Run: headless pygame with SDL's dummy video driver; simulated clock (each Clock.tick advances the game by its frame time, no real sleeping); random seed 0; keys injected as events and as key.get_pressed() state; no mouse input; restart key R tapped at the start of phases 3 and 4.
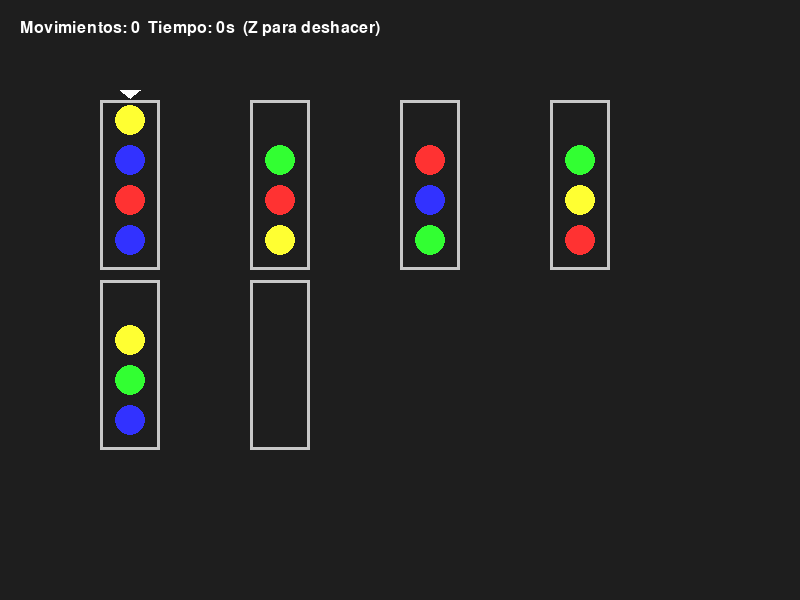
Frame 1 of 4 · flips 1–60 · no input
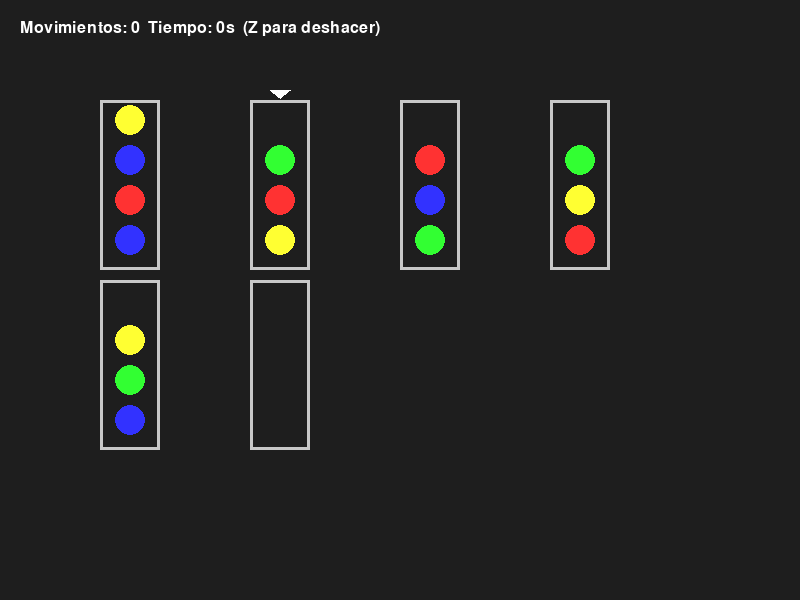
Frame 2 of 4 · flips 61–180 · tapped SPACE, RETURN · held RIGHT (→), D
Frame 3 of 4 · flips 181–300 · tapped R · held DOWN (↓), S · screen unchanged from frame 2, image omitted
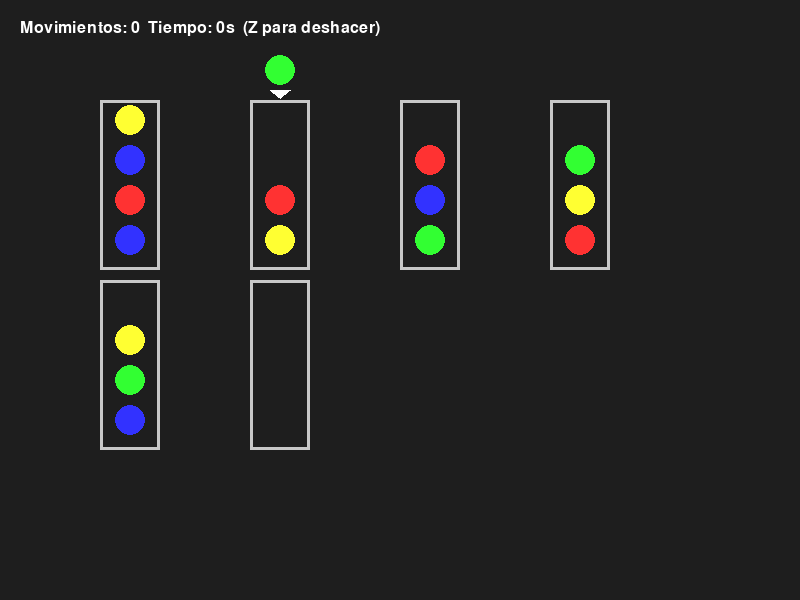
Frame 4 of 4 · flips 301–420 · tapped R · held LEFT (←), A, UP (↑), W

The pygame program that drew these frames:

import pygame
import random
import time
import copy  # Necesario para clonar el estado de los tubos

# --- CONFIGURACIÓN ---
T = 6
N = 4
COLORS_LIST = [
    (255, 50, 50),   # Rojo
    (50, 255, 50),   # Verde
    (50, 50, 255),   # Azul
    (255, 255, 50),  # Amarillo
]
TUBES_PER_ROW = 4
WIDTH, HEIGHT = 800, 600
FPS = 60

class BubbleSortGame:
    def __init__(self):
        pygame.init()
        self.screen = pygame.display.set_mode((WIDTH, HEIGHT))
        pygame.display.set_caption("Bubble Sort Game - con sistema Undo")
        self.font = pygame.font.SysFont("Arial", 24)
        self.clock = pygame.time.Clock()
        self.reset_game()

    def reset_game(self):
        pool = []
        num_colors_needed = (T * N) // N - 1 
        self.colors = COLORS_LIST[:num_colors_needed]
        
        for c in self.colors:
            pool += [c] * N
        random.shuffle(pool)
        
        self.tubes = [[] for _ in range(T)]
        for i, ball in enumerate(pool):
            self.tubes[i % (T-1)].append(ball)
            
        self.selected = 0
        self.holding = None
        self.moves = 0
        self.start_time = time.time()
        self.game_over = False
        self.win = False
        
        # --- HISTORIAL PARA UNDO ---
        self.history = [] 

    def save_state(self):
        """Guarda una copia del estado actual antes de realizar una acción."""
        state = {
            'tubes': copy.deepcopy(self.tubes),
            'holding': self.holding,
            'moves': self.moves
        }
        self.history.append(state)
        # Limitar el historial a los últimos 50 movimientos para no saturar memoria
        if len(self.history) > 50:
            self.history.pop(0)

    def undo(self):
        """Revierte a la última acción guardada."""
        if self.history:
            last_state = self.history.pop()
            self.tubes = last_state['tubes']
            self.holding = last_state['holding']
            self.moves = last_state['moves']
            print("Acción revertida")
        else:
            print("No hay más movimientos para deshacer")

    def check_win(self):
        for t in self.tubes:
            if len(t) == 0: continue
            if len(t) < N or not all(c == t[0] for c in t):
                return False
        return True

    def can_move(self):
        if self.holding: return True
        for i, src in enumerate(self.tubes):
            if not src: continue
            ball = src[-1]
            for j, dst in enumerate(self.tubes):
                if i == j: continue
                # Es posible mover si el destino tiene sitio Y (está vacío o tiene el mismo color arriba)
                if len(dst) < N and (not dst or dst[-1] == ball):
                    return True
        return False

    def draw(self):
        self.screen.fill((30, 30, 30))
        
        timer = int(time.time() - self.start_time) if not self.game_over else self.final_time
        txt = self.font.render(f"Movimientos: {self.moves}  Tiempo: {timer}s  (Z para deshacer)", True, (255, 255, 255))
        self.screen.blit(txt, (20, 20))

        margin_x, margin_y = 100, 100
        spacing_x, spacing_y = 150, 180

        for i in range(T):
            row, col = i // TUBES_PER_ROW, i % TUBES_PER_ROW
            x, y = margin_x + col * spacing_x, margin_y + row * spacing_y
            pygame.draw.rect(self.screen, (200, 200, 200), (x, y, 60, N * 40 + 10), 3)
            
            if i == self.selected:
                pygame.draw.polygon(self.screen, (255, 255, 255), [(x+20, y-10), (x+40, y-10), (x+30, y-2)])
                if self.holding:
                    pygame.draw.circle(self.screen, self.holding, (x + 30, y - 30), 15)

            for j, ball_color in enumerate(self.tubes[i]):
                bx, by = x + 30, (y + (N * 40)) - (j * 40) - 20
                pygame.draw.circle(self.screen, ball_color, (bx, by), 15)

        if self.game_over:
            overlay = pygame.Surface((WIDTH, HEIGHT), pygame.SRCALPHA)
            overlay.fill((0, 0, 0, 200))
            self.screen.blit(overlay, (0, 0))
            
            if self.win:
                msg_text = "¡GANASTE!"
                msg_color = (100, 255, 100)
            else:
                msg_text = "Has perdido :( no te quedan movimientos disponibles"
                msg_color = (255, 100, 100)
            
            t1 = self.font.render(msg_text, True, msg_color)
            t2 = self.font.render("Pulsa R para reiniciar o Q para salir", True, (255, 255, 255))
            
            # Centrar textos
            self.screen.blit(t1, (WIDTH // 2 - t1.get_width() // 2, HEIGHT // 2 - 40))
            self.screen.blit(t2, (WIDTH // 2 - t2.get_width() // 2, HEIGHT // 2 + 10))

        pygame.display.flip()

    def run(self):
        running = True
        while running:
            self.draw()
            for event in pygame.event.get():
                if event.type == pygame.QUIT:
                    running = False
                
                if event.type == pygame.KEYDOWN:
                    if self.game_over:
                        if event.key == pygame.K_r: self.reset_game()
                        if event.key == pygame.K_q: running = False
                        continue

                    # --- NUEVO CONTROL: UNDO ---
                    if event.key == pygame.K_z:
                        self.undo()

                    if event.key == pygame.K_d:
                        self.selected = (self.selected + 1) % T
                    
                    if event.key == pygame.K_a:
                        if self.holding is None:
                            if self.tubes[self.selected]:
                                self.save_state() # Guardamos antes de coger
                                self.holding = self.tubes[self.selected].pop()
                        else:
                            target = self.tubes[self.selected]
                            # Regla: Tubo vacío o mismo color
                            if not target or (len(target) < N and target[-1] == self.holding):
                                self.save_state() # Guardamos antes de soltar
                                target.append(self.holding)
                                self.holding = None
                                self.moves += 1
                                
                                # Comprobar condiciones de fin
                                if self.check_win():
                                    self.win = True
                                    self.game_over = True
                                    self.final_time = int(time.time() - self.start_time)
                                elif not self.can_move():
                                    self.win = False
                                    self.game_over = True
                                    self.final_time = int(time.time() - self.start_time)
                            else:
                                print("Movimiento no permitido")

            self.clock.tick(FPS)
        pygame.quit()

if __name__ == "__main__":
    BubbleSortGame().run()
